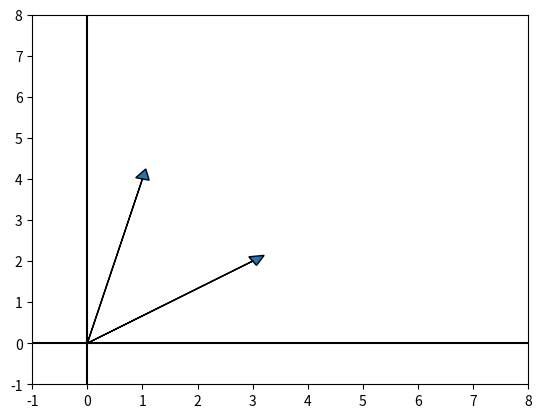

Python code for this plot:
import sys
import numpy as np
import matplotlib.pyplot as plt
import seaborn
%matplotlib inline
"numpy version: " + np.__version__

def initialize_2d_plot(x_min=-1,x_max=8,y_min=-1,y_max=8):
    plot_name = plt.gca()
    plot_name.set_xlim([x_min,x_max])
    plot_name.set_ylim([y_min,y_max])
    plot_name.axhline(0, color='black')
    plot_name.axvline(0, color='black')
    return plot_name   
    
def draw_2d_scalar_multiplication(scalar,np_array,plot):
    for i in range(scalar):
        tail = i*np_array
        draw_2d_vector(np_array,plot,i*np_array)
        
def draw_2d_vector(np_array,plot,tail=np.array([0,0])):
    u_1 = np_array[0]
    u_2 = np_array[1]
    tail_1 = tail[0]
    tail_2 = tail[1]
    plot.arrow(tail_1,tail_2,u_1,u_2, head_width=0.25, head_length=0.25)

def draw_2d_vector_addition(np_array_1,np_array_2,plot):
    u_1 = np_array_1[0]
    u_2 = np_array_1[1]
    v_1 = np_array_2[0]
    v_2 = np_array_2[1]
    plot.arrow(0,0,u_1,u_2, head_width=0.25, head_length=0.25)    
    plot.arrow(u_1,u_2,v_1,v_2, head_width=0.25, head_length=0.25) 

figure_1 = initialize_2d_plot()

u = np.array([3,2])
v = np.array([1,4])

draw_2d_vector(u,figure_1)
draw_2d_vector(v,figure_1)

